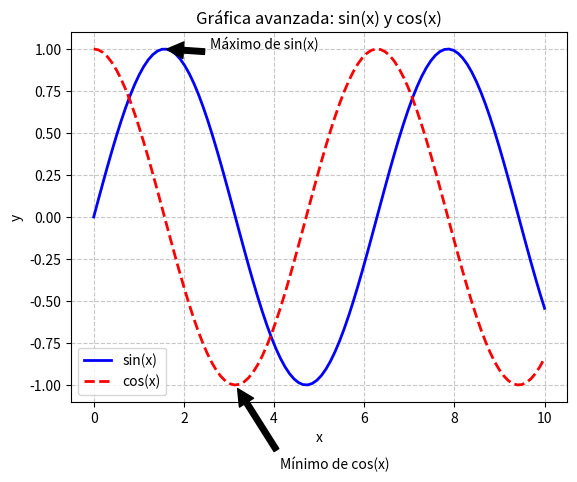

Source code (Python):
#IMPORTACION DE LAS LIBRERÍAS
# USAR EL COMANDO PIP PARA PODER INSTALAR ESAS LIBRERIAS 


import matplotlib.pyplot as plt
import numpy as np

# Crear un rango de valores x
x = np.linspace(0, 10, 100)

# Funciones a graficar
y1 = np.sin(x)
y2 = np.cos(x)

# Crear la figura y el eje
fig, ax = plt.subplots()

# Graficar las dos funciones con diferentes estilos
ax.plot(x, y1, label='sin(x)', color='blue', linestyle='-', linewidth=2)
ax.plot(x, y2, label='cos(x)', color='red', linestyle='--', linewidth=2)

# Añadir título y etiquetas
ax.set_title('Gráfica avanzada: sin(x) y cos(x)')
ax.set_xlabel('x')
ax.set_ylabel('y')

# Añadir cuadrícula
ax.grid(True, linestyle='--', alpha=0.7)

# Añadir leyenda
ax.legend()

# Anotar un punto importante en sin(x)
max_sin_x = np.pi / 2
max_sin_y = np.sin(max_sin_x)
ax.annotate('Máximo de sin(x)', xy=(max_sin_x, max_sin_y), xytext=(max_sin_x+1, max_sin_y),
            arrowprops=dict(facecolor='black', shrink=0.05))

# Anotar un punto importante en cos(x)
min_cos_x = np.pi
min_cos_y = np.cos(min_cos_x)
ax.annotate('Mínimo de cos(x)', xy=(min_cos_x, min_cos_y), xytext=(min_cos_x+1, min_cos_y-0.5),
            arrowprops=dict(facecolor='black', shrink=0.05))

# Mostrar la gráfica
plt.show()
